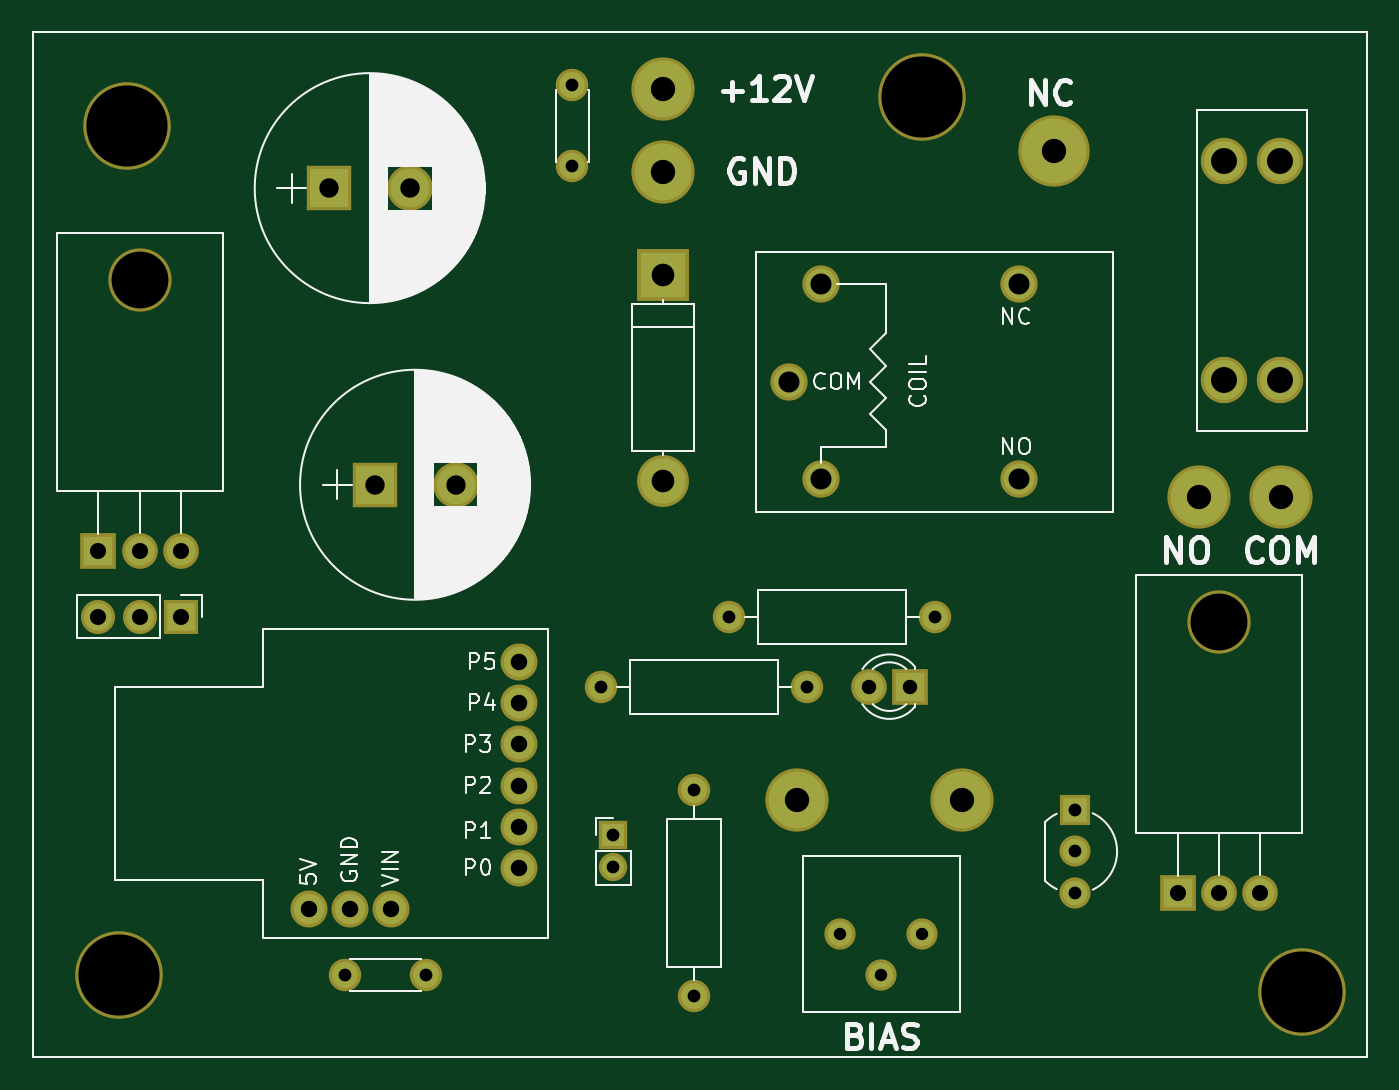
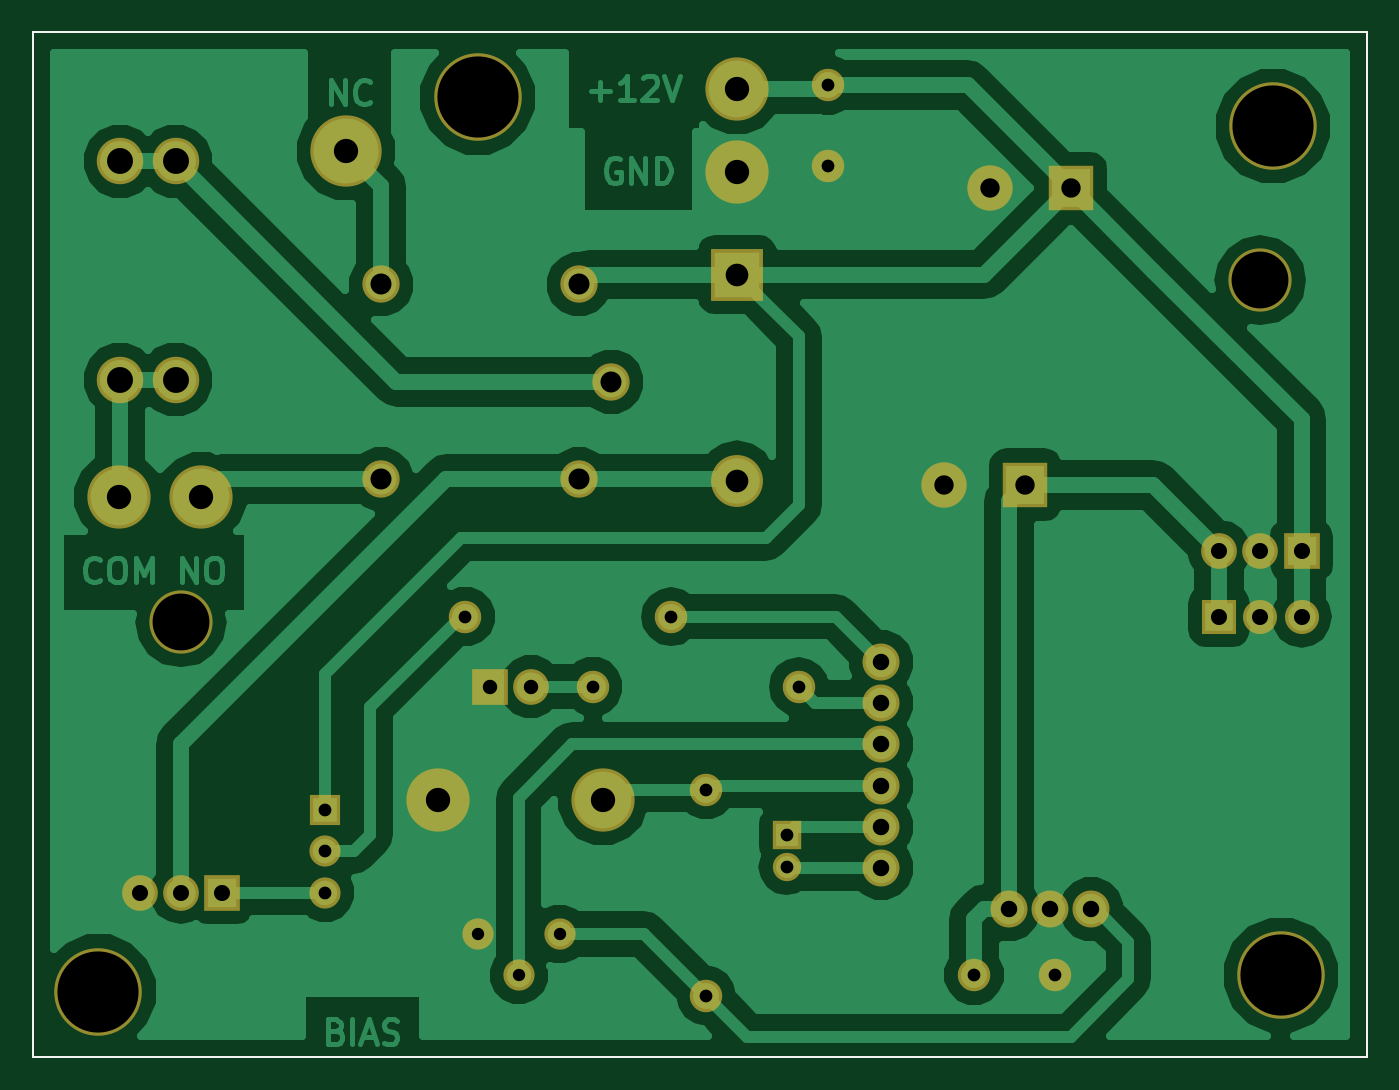
Circuit board: 8 layer files. Board 82.3 x 63.2 mm.
- bottom_copper: Controller_DigiSpark-B.Cu.gbr (46634 bytes)
- bottom_mask: Controller_DigiSpark-B.Mask.gbr (2922 bytes)
- bottom_silk: Controller_DigiSpark-B.SilkS.gbr (500 bytes)
- outline: Controller_DigiSpark-Edge.Cuts.gbr (500 bytes)
- top_copper: Controller_DigiSpark-F.Cu.gbr (2708 bytes)
- top_mask: Controller_DigiSpark-F.Mask.gbr (2922 bytes)
- top_silk: Controller_DigiSpark-F.SilkS.gbr (44109 bytes)
- drill: Controller_DigiSpark.drl (1123 bytes)

=== bottom_copper: Controller_DigiSpark-B.Cu.gbr (46634 bytes, source omitted) ===
=== bottom_mask: Controller_DigiSpark-B.Mask.gbr ===
G04 #@! TF.FileFunction,Soldermask,Bot*
%FSLAX46Y46*%
G04 Gerber Fmt 4.6, Leading zero omitted, Abs format (unit mm)*
G04 Created by KiCad (PCBNEW 4.0.4-stable) date 04/25/17 22:02:41*
%MOMM*%
%LPD*%
G01*
G04 APERTURE LIST*
%ADD10C,0.100000*%
%ADD11C,0.150000*%
%ADD12R,1.750000X1.750000*%
%ADD13O,1.750000X1.750000*%
%ADD14C,5.400000*%
%ADD15C,3.900120*%
%ADD16C,2.000000*%
%ADD17R,2.800000X2.800000*%
%ADD18C,2.800000*%
%ADD19R,2.200000X2.200000*%
%ADD20C,2.200000*%
%ADD21R,3.200000X3.200000*%
%ADD22O,3.200000X3.200000*%
%ADD23C,2.863800*%
%ADD24O,3.900000X3.900000*%
%ADD25O,2.200000X2.200000*%
%ADD26O,2.000000X2.000000*%
%ADD27C,1.924000*%
%ADD28C,2.300000*%
%ADD29C,2.279600*%
%ADD30C,4.400500*%
%ADD31R,2.100000X2.100000*%
%ADD32O,2.100000X2.100000*%
%ADD33C,1.920000*%
%ADD34R,1.920000X1.920000*%
G04 APERTURE END LIST*
D10*
D11*
X183896000Y-128016000D02*
X183896000Y-64770000D01*
X101600000Y-128016000D02*
X101600000Y-64770000D01*
X183896000Y-128016000D02*
X101600000Y-128016000D01*
X101600000Y-64770000D02*
X183896000Y-64770000D01*
D12*
X137414000Y-114300000D03*
D13*
X137414000Y-116300000D03*
D14*
X156464000Y-68834000D03*
X179832000Y-123952000D03*
X106934000Y-122936000D03*
D15*
X148717000Y-112141000D03*
X158877000Y-112141000D03*
D16*
X125857000Y-122936000D03*
X120857000Y-122936000D03*
D17*
X122682000Y-92710000D03*
D18*
X127682000Y-92710000D03*
D16*
X134874000Y-68072000D03*
X134874000Y-73072000D03*
D17*
X119888000Y-74422000D03*
D18*
X124888000Y-74422000D03*
D19*
X155702000Y-105156000D03*
D20*
X153162000Y-105156000D03*
D21*
X140462000Y-79756000D03*
D22*
X140462000Y-92456000D03*
D15*
X140462000Y-73406000D03*
X140462000Y-68326000D03*
X173482000Y-93472000D03*
X178562000Y-93472000D03*
D23*
X175082200Y-86233000D03*
X178485800Y-86233000D03*
X178485800Y-72771000D03*
X175082200Y-72771000D03*
D24*
X174752000Y-101196000D03*
D19*
X172212000Y-117856000D03*
D25*
X174752000Y-117856000D03*
X177292000Y-117856000D03*
D16*
X142367000Y-111506000D03*
D26*
X142367000Y-124206000D03*
D16*
X149352000Y-105156000D03*
D26*
X136652000Y-105156000D03*
D16*
X157226000Y-100838000D03*
D26*
X144526000Y-100838000D03*
D27*
X156464000Y-120396000D03*
X153924000Y-122936000D03*
X151384000Y-120396000D03*
D28*
X162410000Y-92360000D03*
X148210000Y-86360000D03*
X162410000Y-80360000D03*
X150210000Y-80360000D03*
X150210000Y-92360000D03*
D24*
X108204000Y-80114000D03*
D19*
X105664000Y-96774000D03*
D25*
X108204000Y-96774000D03*
X110744000Y-96774000D03*
D29*
X118618000Y-118872000D03*
X121158000Y-118872000D03*
X123698000Y-118872000D03*
X131572000Y-116332000D03*
X131572000Y-113792000D03*
X131572000Y-111252000D03*
X131572000Y-108712000D03*
X131572000Y-106172000D03*
X131572000Y-103632000D03*
D30*
X164592000Y-72136000D03*
D14*
X107442000Y-70612000D03*
D31*
X110744000Y-100838000D03*
D32*
X108204000Y-100838000D03*
X105664000Y-100838000D03*
D33*
X165862000Y-115316000D03*
X165862000Y-117856000D03*
D34*
X165862000Y-112776000D03*
M02*

=== bottom_silk: Controller_DigiSpark-B.SilkS.gbr ===
G04 #@! TF.FileFunction,Legend,Bot*
%FSLAX46Y46*%
G04 Gerber Fmt 4.6, Leading zero omitted, Abs format (unit mm)*
G04 Created by KiCad (PCBNEW 4.0.4-stable) date 04/25/17 22:02:41*
%MOMM*%
%LPD*%
G01*
G04 APERTURE LIST*
%ADD10C,0.100000*%
%ADD11C,0.150000*%
G04 APERTURE END LIST*
D10*
D11*
X183896000Y-128016000D02*
X183896000Y-64770000D01*
X101600000Y-128016000D02*
X101600000Y-64770000D01*
X183896000Y-128016000D02*
X101600000Y-128016000D01*
X101600000Y-64770000D02*
X183896000Y-64770000D01*
M02*

=== outline: Controller_DigiSpark-Edge.Cuts.gbr ===
G04 #@! TF.FileFunction,Profile,NP*
%FSLAX46Y46*%
G04 Gerber Fmt 4.6, Leading zero omitted, Abs format (unit mm)*
G04 Created by KiCad (PCBNEW 4.0.4-stable) date 04/25/17 22:02:41*
%MOMM*%
%LPD*%
G01*
G04 APERTURE LIST*
%ADD10C,0.100000*%
%ADD11C,0.150000*%
G04 APERTURE END LIST*
D10*
D11*
X183896000Y-128016000D02*
X183896000Y-64770000D01*
X101600000Y-128016000D02*
X101600000Y-64770000D01*
X183896000Y-128016000D02*
X101600000Y-128016000D01*
X101600000Y-64770000D02*
X183896000Y-64770000D01*
M02*

=== top_copper: Controller_DigiSpark-F.Cu.gbr ===
G04 #@! TF.FileFunction,Copper,L1,Top,Signal*
%FSLAX46Y46*%
G04 Gerber Fmt 4.6, Leading zero omitted, Abs format (unit mm)*
G04 Created by KiCad (PCBNEW 4.0.4-stable) date 04/25/17 22:02:40*
%MOMM*%
%LPD*%
G01*
G04 APERTURE LIST*
%ADD10C,0.100000*%
%ADD11C,0.150000*%
%ADD12R,1.350000X1.350000*%
%ADD13O,1.350000X1.350000*%
%ADD14C,3.500120*%
%ADD15C,1.600000*%
%ADD16R,2.400000X2.400000*%
%ADD17C,2.400000*%
%ADD18R,1.800000X1.800000*%
%ADD19C,1.800000*%
%ADD20R,2.800000X2.800000*%
%ADD21O,2.800000X2.800000*%
%ADD22C,2.463800*%
%ADD23O,1.800000X1.800000*%
%ADD24O,1.600000X1.600000*%
%ADD25C,1.524000*%
%ADD26C,1.900000*%
%ADD27C,1.879600*%
%ADD28C,4.000500*%
%ADD29R,1.700000X1.700000*%
%ADD30O,1.700000X1.700000*%
%ADD31C,1.520000*%
%ADD32R,1.520000X1.520000*%
G04 APERTURE END LIST*
D10*
D11*
X183896000Y-128016000D02*
X183896000Y-64770000D01*
X101600000Y-128016000D02*
X101600000Y-64770000D01*
X183896000Y-128016000D02*
X101600000Y-128016000D01*
X101600000Y-64770000D02*
X183896000Y-64770000D01*
D12*
X137414000Y-114300000D03*
D13*
X137414000Y-116300000D03*
D14*
X148717000Y-112141000D03*
X158877000Y-112141000D03*
D15*
X125857000Y-122936000D03*
X120857000Y-122936000D03*
D16*
X122682000Y-92710000D03*
D17*
X127682000Y-92710000D03*
D15*
X134874000Y-68072000D03*
X134874000Y-73072000D03*
D16*
X119888000Y-74422000D03*
D17*
X124888000Y-74422000D03*
D18*
X155702000Y-105156000D03*
D19*
X153162000Y-105156000D03*
D20*
X140462000Y-79756000D03*
D21*
X140462000Y-92456000D03*
D14*
X140462000Y-73406000D03*
X140462000Y-68326000D03*
X173482000Y-93472000D03*
X178562000Y-93472000D03*
D22*
X175082200Y-86233000D03*
X178485800Y-86233000D03*
X178485800Y-72771000D03*
X175082200Y-72771000D03*
D18*
X172212000Y-117856000D03*
D23*
X174752000Y-117856000D03*
X177292000Y-117856000D03*
D15*
X142367000Y-111506000D03*
D24*
X142367000Y-124206000D03*
D15*
X149352000Y-105156000D03*
D24*
X136652000Y-105156000D03*
D15*
X157226000Y-100838000D03*
D24*
X144526000Y-100838000D03*
D25*
X156464000Y-120396000D03*
X153924000Y-122936000D03*
X151384000Y-120396000D03*
D26*
X162410000Y-92360000D03*
X148210000Y-86360000D03*
X162410000Y-80360000D03*
X150210000Y-80360000D03*
X150210000Y-92360000D03*
D18*
X105664000Y-96774000D03*
D23*
X108204000Y-96774000D03*
X110744000Y-96774000D03*
D27*
X118618000Y-118872000D03*
X121158000Y-118872000D03*
X123698000Y-118872000D03*
X131572000Y-116332000D03*
X131572000Y-113792000D03*
X131572000Y-111252000D03*
X131572000Y-108712000D03*
X131572000Y-106172000D03*
X131572000Y-103632000D03*
D28*
X164592000Y-72136000D03*
D29*
X110744000Y-100838000D03*
D30*
X108204000Y-100838000D03*
X105664000Y-100838000D03*
D31*
X165862000Y-115316000D03*
X165862000Y-117856000D03*
D32*
X165862000Y-112776000D03*
M02*

=== top_mask: Controller_DigiSpark-F.Mask.gbr ===
G04 #@! TF.FileFunction,Soldermask,Top*
%FSLAX46Y46*%
G04 Gerber Fmt 4.6, Leading zero omitted, Abs format (unit mm)*
G04 Created by KiCad (PCBNEW 4.0.4-stable) date 04/25/17 22:02:41*
%MOMM*%
%LPD*%
G01*
G04 APERTURE LIST*
%ADD10C,0.100000*%
%ADD11C,0.150000*%
%ADD12R,1.750000X1.750000*%
%ADD13O,1.750000X1.750000*%
%ADD14C,5.400000*%
%ADD15C,3.900120*%
%ADD16C,2.000000*%
%ADD17R,2.800000X2.800000*%
%ADD18C,2.800000*%
%ADD19R,2.200000X2.200000*%
%ADD20C,2.200000*%
%ADD21R,3.200000X3.200000*%
%ADD22O,3.200000X3.200000*%
%ADD23C,2.863800*%
%ADD24O,3.900000X3.900000*%
%ADD25O,2.200000X2.200000*%
%ADD26O,2.000000X2.000000*%
%ADD27C,1.924000*%
%ADD28C,2.300000*%
%ADD29C,2.279600*%
%ADD30C,4.400500*%
%ADD31R,2.100000X2.100000*%
%ADD32O,2.100000X2.100000*%
%ADD33C,1.920000*%
%ADD34R,1.920000X1.920000*%
G04 APERTURE END LIST*
D10*
D11*
X183896000Y-128016000D02*
X183896000Y-64770000D01*
X101600000Y-128016000D02*
X101600000Y-64770000D01*
X183896000Y-128016000D02*
X101600000Y-128016000D01*
X101600000Y-64770000D02*
X183896000Y-64770000D01*
D12*
X137414000Y-114300000D03*
D13*
X137414000Y-116300000D03*
D14*
X156464000Y-68834000D03*
X179832000Y-123952000D03*
X106934000Y-122936000D03*
D15*
X148717000Y-112141000D03*
X158877000Y-112141000D03*
D16*
X125857000Y-122936000D03*
X120857000Y-122936000D03*
D17*
X122682000Y-92710000D03*
D18*
X127682000Y-92710000D03*
D16*
X134874000Y-68072000D03*
X134874000Y-73072000D03*
D17*
X119888000Y-74422000D03*
D18*
X124888000Y-74422000D03*
D19*
X155702000Y-105156000D03*
D20*
X153162000Y-105156000D03*
D21*
X140462000Y-79756000D03*
D22*
X140462000Y-92456000D03*
D15*
X140462000Y-73406000D03*
X140462000Y-68326000D03*
X173482000Y-93472000D03*
X178562000Y-93472000D03*
D23*
X175082200Y-86233000D03*
X178485800Y-86233000D03*
X178485800Y-72771000D03*
X175082200Y-72771000D03*
D24*
X174752000Y-101196000D03*
D19*
X172212000Y-117856000D03*
D25*
X174752000Y-117856000D03*
X177292000Y-117856000D03*
D16*
X142367000Y-111506000D03*
D26*
X142367000Y-124206000D03*
D16*
X149352000Y-105156000D03*
D26*
X136652000Y-105156000D03*
D16*
X157226000Y-100838000D03*
D26*
X144526000Y-100838000D03*
D27*
X156464000Y-120396000D03*
X153924000Y-122936000D03*
X151384000Y-120396000D03*
D28*
X162410000Y-92360000D03*
X148210000Y-86360000D03*
X162410000Y-80360000D03*
X150210000Y-80360000D03*
X150210000Y-92360000D03*
D24*
X108204000Y-80114000D03*
D19*
X105664000Y-96774000D03*
D25*
X108204000Y-96774000D03*
X110744000Y-96774000D03*
D29*
X118618000Y-118872000D03*
X121158000Y-118872000D03*
X123698000Y-118872000D03*
X131572000Y-116332000D03*
X131572000Y-113792000D03*
X131572000Y-111252000D03*
X131572000Y-108712000D03*
X131572000Y-106172000D03*
X131572000Y-103632000D03*
D30*
X164592000Y-72136000D03*
D14*
X107442000Y-70612000D03*
D31*
X110744000Y-100838000D03*
D32*
X108204000Y-100838000D03*
X105664000Y-100838000D03*
D33*
X165862000Y-115316000D03*
X165862000Y-117856000D03*
D34*
X165862000Y-112776000D03*
M02*

=== top_silk: Controller_DigiSpark-F.SilkS.gbr (44109 bytes, source omitted) ===
=== drill: Controller_DigiSpark.drl ===
M48
;DRILL file {KiCad 4.0.4-stable} date 04/25/17 22:05:03
;FORMAT={-:-/ absolute / inch / decimal}
FMAT,2
INCH,TZ
T1C0.030
T2C0.031
T3C0.035
T4C0.039
T5C0.040
T6C0.047
T7C0.051
T8C0.055
T9C0.059
T10C0.063
T11C0.138
T12C0.197
%
G90
G05
M72
T1
X5.96Y-4.74
X6.06Y-4.84
X6.16Y-4.74
T2
X4.7581Y-4.84
X4.955Y-4.84
X5.31Y-2.68
X5.31Y-2.8769
X5.38Y-4.14
X5.41Y-4.5
X5.41Y-4.5787
X5.605Y-4.39
X5.605Y-4.89
X5.69Y-3.97
X5.88Y-4.14
X6.19Y-3.97
X6.53Y-4.44
X6.53Y-4.54
X6.53Y-4.64
T3
X6.03Y-4.14
X6.13Y-4.14
T4
X4.16Y-3.81
X4.16Y-3.97
X4.26Y-3.81
X4.26Y-3.97
X4.36Y-3.81
X4.36Y-3.97
X6.78Y-4.64
X6.88Y-4.64
X6.98Y-4.64
T5
X4.67Y-4.68
X4.77Y-4.68
X4.87Y-4.68
X5.18Y-4.08
X5.18Y-4.18
X5.18Y-4.28
X5.18Y-4.38
X5.18Y-4.48
X5.18Y-4.58
T6
X4.72Y-2.93
X4.83Y-3.65
X4.9169Y-2.93
X5.0269Y-3.65
T7
X5.835Y-3.4
X5.9138Y-3.1638
X5.9138Y-3.6362
X6.3941Y-3.1638
X6.3941Y-3.6362
T8
X5.53Y-3.14
X5.53Y-3.64
T9
X5.53Y-2.69
X5.53Y-2.89
X5.855Y-4.415
X6.255Y-4.415
X6.48Y-2.84
X6.83Y-3.68
X7.03Y-3.68
T10
X6.893Y-2.865
X6.893Y-3.395
X7.027Y-2.865
X7.027Y-3.395
T11
X4.26Y-3.1541
X6.88Y-3.9841
T12
X4.21Y-4.84
X4.23Y-2.78
X6.16Y-2.71
X7.08Y-4.88
T0
M30

